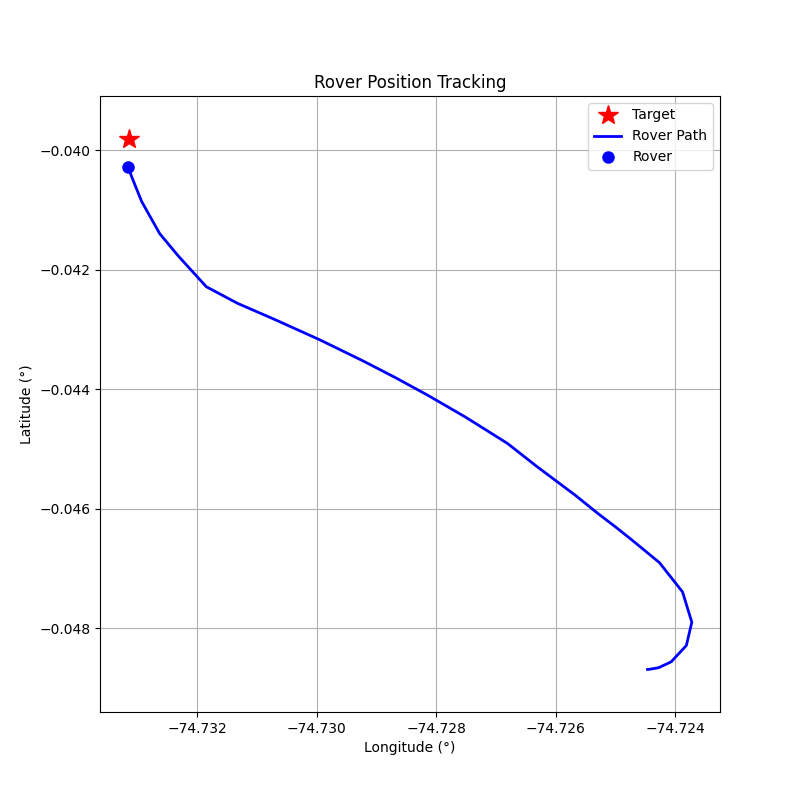

The file beside this chart, header and first rows:
step, timestamp, distance_m, forward_m, right_m, speed_mps, bearing_deg, tool, throttle, steer, brake_strength, duration_s, overridden_by_safety
0, 1774377240, 130.2, -91.65, -92.44, 0.02, -134.8, drive, 0.2, -1.0, 0, 0.5, False
1, 1774377243, 130.4, -87.37, -96.78, 0.57, -132.1, drive, 0.2, -1.0, 0, 0.5, False
2, 1774377245, 131.3, -67.74, -112.5, 1.09, -121, drive, 0.2, -1.0, 0, 0.5, False
3, 1774377247, 132.2, -29.32, -128.9, 1.54, -102.8, drive, 0.2, -1.0, 0, 0.5, False
4, 1774377249, 132.2, 29.48, -128.8, 1.95, -77.11, drive, 0.2, -0.8, 0, 0.5, False
5, 1774377251, 130.2, 87.71, -96.18, 2.33, -47.64, drive, 0.2, -0.5, 0, 0.5, False
6, 1774377253, 125.5, 117.1, -45.09, 2.78, -21.06, drive, 0.2, -0.3, 0, 0.5, False
7, 1774377256, 119.1, 118.8, -8.5, 3.23, -4.09, brake, 0, 0, 15.0, 1.0, True
8, 1774377258, 112.8, 112.8, -1.3, 1.55, -0.66, drive, 0.1, -0.1, 0, 0.5, False
9, 1774377260, 109.3, 109.2, 2.95, 1.74, 1.55, drive, 0.1, 0.1, 0, 0.5, False
10, 1774377263, 105.3, 105.3, -0.94, 1.97, -0.51, drive, 0.1, -0.1, 0, 0.5, False
11, 1774377266, 100.3, 100.2, 3.25, 2.19, 1.86, drive, 0.1, 0.1, 0, 0.5, False
12, 1774377269, 91.95, 91.94, -0.8, 2.42, -0.5, drive, 0.1, -0.1, 0, 0.5, False
13, 1774377271, 85.27, 84.76, 9.36, 4.02, 6.3, brake, 0, 0, 20, 0.5, False
14, 1774377273, 76.74, 75.52, 13.59, 3.33, 10.2, brake, 0, 0, 15.0, 1.0, True
15, 1774377275, 69.07, 67.34, 15.37, 3.04, 12.86, brake, 0, 0, 10, 1.0, False
16, 1774377277, 62.68, 60.47, 16.47, 3.08, 15.24, brake, 0, 0, 10, 1.0, False
17, 1774377279, 56.65, 53.86, 17.56, 3.14, 18.06, brake, 0, 0, 10, 1.0, False
18, 1774377281, 48.76, 45.16, 18.38, 3.64, 22.15, brake, 0, 0, 10, 1.0, False
19, 1774377283, 40.82, 36.23, 18.81, 3.78, 27.44, brake, 0, 0, 10, 1.0, False
20, 1774377285, 34.6, 29.16, 18.63, 2.73, 32.57, drive, 0.2, 0.5, 0, 1.0, False
21, 1774377288, 29.34, 27.32, 10.69, 3.11, 21.36, brake, 0, 0, 10, 1.0, False
22, 1774377290, 22.39, 21.17, 7.28, 2.0, 18.97, drive, 0.2, 0.3, 0, 1.0, False
23, 1774377293, 17.55, 16.92, 4.65, 2.47, 15.37, drive, 0.2, 0.2, 0, 1.0, False
24, 1774377295, 11.25, 11.0, 2.35, 3.0, 12.04, brake, 0, 0, 20, 1.0, False
25, 1774377297, 6.87, 6.58, 1.98, 0.88, 16.73, drive, 0.1, 0.3, 0, 1.0, False
26, 1774377299, 5.02, 4.75, 1.62, 1.09, 18.86, drive, 0.1, 0.4, 0, 1.0, False
